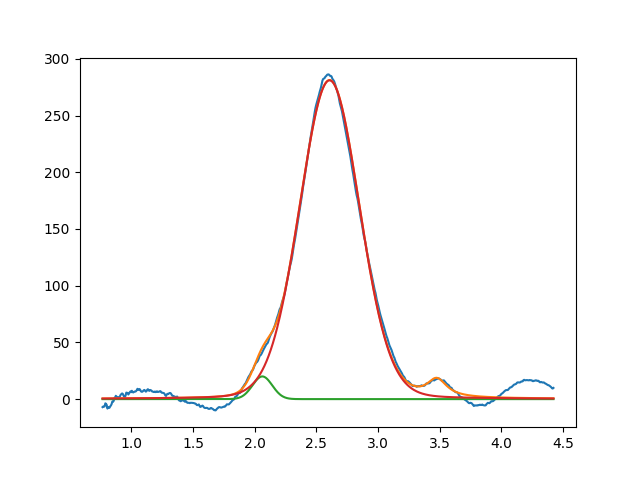

The data file committed next to this chart (first rows):
2.061735156687297010e+00, 2.000000000000000355e+01, 1.888086152059792744e-01, 9.999999999999998890e-01
2.606613877272165869e+00, 2.811106120436747347e+02, 5.716085465369109553e-01, 9.229662544844479122e-01
3.476102748577561297e+00, 1.624952181326868583e+01, 1.999999999991424748e-01, 1.395509285172475318e-10
